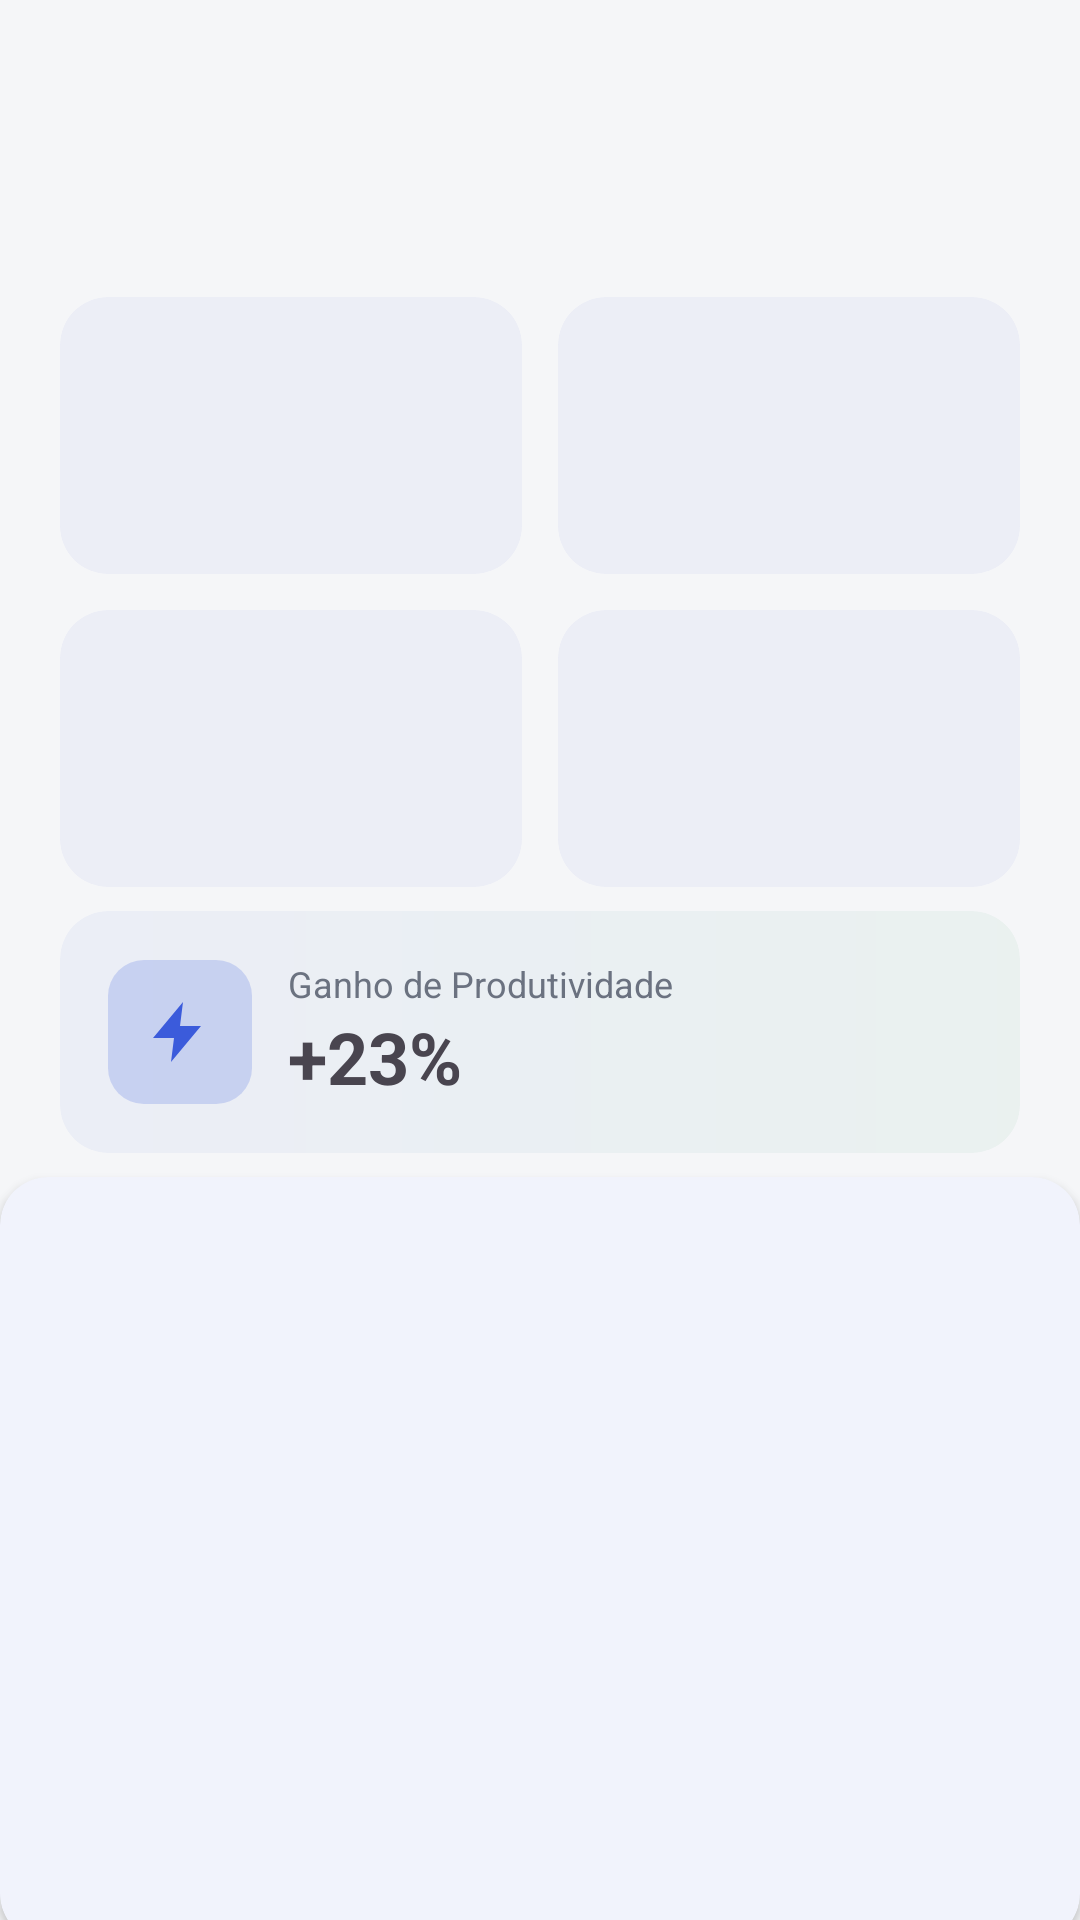

Produce the Android XML layout that renders to this screen, including the resource entries it uses.
<!-- AndroidManifest.xml: application theme Theme.InnovaNexus -->
<!-- res/layout/fragment_dashboard.xml -->
<?xml version="1.0" encoding="utf-8"?>
<androidx.core.widget.NestedScrollView xmlns:android="http://schemas.android.com/apk/res/android"
    xmlns:app="http://schemas.android.com/apk/res-auto"
    android:layout_width="match_parent"
    android:layout_height="match_parent"
    android:background="@color/background">

    <LinearLayout
        android:layout_width="match_parent"
        android:layout_height="wrap_content"
        android:orientation="vertical"
        android:paddingBottom="32dp">

        <include
            android:id="@+id/header"
            layout="@layout/include_screen_header" />

        <LinearLayout
            android:layout_width="match_parent"
            android:layout_height="wrap_content"
            android:orientation="vertical"
            android:paddingHorizontal="@dimen/content_padding_horizontal">

            <LinearLayout
                android:layout_width="match_parent"
                android:layout_height="wrap_content"
                android:orientation="horizontal">

                <include
                    android:id="@+id/kpiRoi"
                    layout="@layout/item_dashboard_kpi"
                    android:layout_width="0dp"
                    android:layout_height="wrap_content"
                    android:layout_marginEnd="6dp"
                    android:layout_weight="1" />

                <include
                    android:id="@+id/kpiEconomy"
                    layout="@layout/item_dashboard_kpi"
                    android:layout_width="0dp"
                    android:layout_height="wrap_content"
                    android:layout_marginStart="6dp"
                    android:layout_weight="1" />
            </LinearLayout>

            <LinearLayout
                android:layout_width="match_parent"
                android:layout_height="wrap_content"
                android:layout_marginTop="12dp"
                android:orientation="horizontal">

                <include
                    android:id="@+id/kpiProjects"
                    layout="@layout/item_dashboard_kpi"
                    android:layout_width="0dp"
                    android:layout_height="wrap_content"
                    android:layout_marginEnd="6dp"
                    android:layout_weight="1" />

                <include
                    android:id="@+id/kpiIdeas"
                    layout="@layout/item_dashboard_kpi"
                    android:layout_width="0dp"
                    android:layout_height="wrap_content"
                    android:layout_marginStart="6dp"
                    android:layout_weight="1" />
            </LinearLayout>
        </LinearLayout>

        <com.google.android.material.card.MaterialCardView
            android:layout_width="match_parent"
            android:layout_height="wrap_content"
            android:layout_marginHorizontal="@dimen/content_padding_horizontal"
            android:layout_marginTop="8dp"
            app:cardBackgroundColor="@android:color/transparent"
            style="@style/Widget.InnovaNexus.Card.Tinted">

            <LinearLayout
                android:layout_width="match_parent"
                android:layout_height="wrap_content"
                android:background="@drawable/bg_productivity"
                android:gravity="center_vertical"
                android:orientation="horizontal"
                android:padding="@dimen/spacing_lg">

                <FrameLayout
                    android:layout_width="48dp"
                    android:layout_height="48dp"
                    android:background="@drawable/bg_icon_primary_20">

                    <ImageView
                        android:layout_width="24dp"
                        android:layout_height="24dp"
                        android:layout_gravity="center"
                        android:src="@drawable/ic_zap"
                        app:tint="@color/primary" />
                </FrameLayout>

                <LinearLayout
                    android:layout_width="0dp"
                    android:layout_height="wrap_content"
                    android:layout_marginStart="12dp"
                    android:layout_weight="1"
                    android:orientation="vertical">

                    <com.google.android.material.textview.MaterialTextView
                        android:layout_width="match_parent"
                        android:layout_height="wrap_content"
                        android:text="@string/productivity_gain"
                        android:textColor="@color/muted_foreground"
                        android:textSize="12sp" />

                    <com.google.android.material.textview.MaterialTextView
                        android:id="@+id/tvProductivity"
                        android:layout_width="wrap_content"
                        android:layout_height="wrap_content"
                        android:text="+23%"
                        android:textSize="24sp"
                        android:textStyle="bold" />
                </LinearLayout>
            </LinearLayout>
        </com.google.android.material.card.MaterialCardView>

        <include
            android:id="@+id/chartRoi"
            layout="@layout/item_dashboard_chart"
            android:layout_width="match_parent"
            android:layout_height="wrap_content"
            android:layout_marginTop="8dp" />

        <include
            android:id="@+id/chartPie"
            layout="@layout/item_dashboard_chart_pie"
            android:layout_width="match_parent"
            android:layout_height="wrap_content" />

        <include
            android:id="@+id/chartLine"
            layout="@layout/item_dashboard_chart"
            android:layout_width="match_parent"
            android:layout_height="wrap_content" />
    </LinearLayout>
</androidx.core.widget.NestedScrollView>
<!-- res/layout/include_screen_header.xml (included above) -->
<?xml version="1.0" encoding="utf-8"?>
<LinearLayout xmlns:android="http://schemas.android.com/apk/res/android"
    xmlns:app="http://schemas.android.com/apk/res-auto"
    android:id="@+id/headerContainer"
    android:layout_width="match_parent"
    android:layout_height="wrap_content"
    android:gravity="center_vertical"
    android:orientation="horizontal"
    android:paddingHorizontal="@dimen/content_padding_horizontal"
    android:paddingTop="@dimen/header_padding_top"
    android:paddingBottom="@dimen/spacing_lg">

    <com.google.android.material.button.MaterialButton
        android:id="@+id/btnBack"
        style="@style/Widget.InnovaNexus.HeaderBack"
        android:layout_width="40dp"
        android:layout_height="40dp"
        android:contentDescription="@string/back"
        android:visibility="gone"
        app:icon="@drawable/ic_arrow_left" />

    <LinearLayout
        android:layout_width="0dp"
        android:layout_height="wrap_content"
        android:layout_marginStart="4dp"
        android:layout_weight="1"
        android:orientation="vertical">

        <com.google.android.material.textview.MaterialTextView
            android:id="@+id/tvHeaderSubtitle"
            android:layout_width="wrap_content"
            android:layout_height="wrap_content"
            android:textAppearance="?attr/textAppearanceBodySmall"
            android:textColor="@color/muted_foreground"
            android:textSize="14sp"
            android:visibility="gone" />

        <com.google.android.material.textview.MaterialTextView
            android:id="@+id/tvHeaderTitle"
            style="@style/TextAppearance.InnovaNexus.PageTitle"
            android:layout_width="wrap_content"
            android:layout_height="wrap_content" />
    </LinearLayout>
</LinearLayout>
<!-- res/layout/item_dashboard_kpi.xml (included above) -->
<?xml version="1.0" encoding="utf-8"?>
<com.google.android.material.card.MaterialCardView xmlns:android="http://schemas.android.com/apk/res/android"
    xmlns:app="http://schemas.android.com/apk/res-auto"
    android:id="@+id/cardKpi"
    android:layout_width="match_parent"
    android:layout_height="wrap_content"
    app:cardBackgroundColor="@color/primary_5"
    style="@style/Widget.InnovaNexus.Card.Tinted">

    <LinearLayout
        android:layout_width="match_parent"
        android:layout_height="wrap_content"
        android:orientation="vertical"
        android:padding="@dimen/spacing_lg">

        <LinearLayout
            android:layout_width="match_parent"
            android:layout_height="wrap_content"
            android:gravity="center_vertical"
            android:orientation="horizontal">

            <ImageView
                android:id="@+id/ivKpiIcon"
                android:layout_width="20dp"
                android:layout_height="20dp"
                app:tint="@color/primary" />

            <com.google.android.material.textview.MaterialTextView
                android:id="@+id/tvKpiLabel"
                android:layout_width="wrap_content"
                android:layout_height="wrap_content"
                android:layout_marginStart="8dp"
                android:textColor="@color/muted_foreground"
                android:textSize="12sp" />
        </LinearLayout>

        <com.google.android.material.textview.MaterialTextView
            android:id="@+id/tvKpiValue"
            android:layout_width="wrap_content"
            android:layout_height="wrap_content"
            android:layout_marginTop="8dp"
            android:textSize="24sp"
            android:textStyle="bold" />
    </LinearLayout>
</com.google.android.material.card.MaterialCardView>
<!-- res/layout/item_dashboard_chart.xml (included above) -->
<?xml version="1.0" encoding="utf-8"?>
<com.google.android.material.card.MaterialCardView xmlns:android="http://schemas.android.com/apk/res/android"
    android:layout_width="match_parent"
    android:layout_height="wrap_content"
    android:layout_marginHorizontal="@dimen/content_padding_horizontal"
    android:layout_marginTop="12dp"
    style="@style/Widget.InnovaNexus.Card">

    <LinearLayout
        android:layout_width="match_parent"
        android:layout_height="wrap_content"
        android:orientation="vertical"
        android:padding="@dimen/spacing_xl">

        <com.google.android.material.textview.MaterialTextView
            android:id="@+id/tvChartTitle"
            android:layout_width="wrap_content"
            android:layout_height="wrap_content"
            android:layout_marginBottom="@dimen/spacing_lg"
            android:textStyle="bold" />

        <FrameLayout
            android:id="@+id/chartContainer"
            android:layout_width="match_parent"
            android:layout_height="180dp" />
    </LinearLayout>
</com.google.android.material.card.MaterialCardView>
<!-- res/layout/item_dashboard_chart_pie.xml (included above) -->
<?xml version="1.0" encoding="utf-8"?>
<com.google.android.material.card.MaterialCardView xmlns:android="http://schemas.android.com/apk/res/android"
    android:layout_width="match_parent"
    android:layout_height="wrap_content"
    android:layout_marginHorizontal="@dimen/content_padding_horizontal"
    android:layout_marginTop="12dp"
    style="@style/Widget.InnovaNexus.Card">

    <LinearLayout
        android:layout_width="match_parent"
        android:layout_height="wrap_content"
        android:orientation="vertical"
        android:padding="@dimen/spacing_xl">

        <com.google.android.material.textview.MaterialTextView
            android:id="@+id/tvChartTitle"
            android:layout_width="wrap_content"
            android:layout_height="wrap_content"
            android:layout_marginBottom="@dimen/spacing_lg"
            android:text="@string/projects_by_status"
            android:textStyle="bold" />

        <com.github.mikephil.charting.charts.PieChart
            android:id="@+id/pieChartStatus"
            android:layout_width="match_parent"
            android:layout_height="180dp" />

        <LinearLayout
            android:id="@+id/legendContainer"
            android:layout_width="match_parent"
            android:layout_height="wrap_content"
            android:layout_marginTop="8dp"
            android:gravity="center"
            android:orientation="horizontal"
            android:paddingTop="4dp" />
    </LinearLayout>
</com.google.android.material.card.MaterialCardView>
<!-- resources referenced by this layout -->
<resources>
  <color name="background">#F5F6F8</color>
  <color name="muted_foreground">#6B7280</color>
  <color name="primary">#3B5BDB</color>
  <color name="primary_5">#0D3B5BDB</color>
  <dimen name="content_padding_horizontal">20dp</dimen>
  <dimen name="header_padding_top">56dp</dimen>
  <dimen name="spacing_lg">16dp</dimen>
  <dimen name="spacing_xl">20dp</dimen>
  <!-- drawable bg_icon_primary_20 (drawable) -->
  <?xml version="1.0" encoding="utf-8"?>
  <shape xmlns:android="http://schemas.android.com/apk/res/android">
      <solid android:color="@color/primary_20" />
      <corners android:radius="@dimen/radius_md" />
  </shape>
  <!-- drawable bg_productivity (drawable) -->
  <?xml version="1.0" encoding="utf-8"?>
  <shape xmlns:android="http://schemas.android.com/apk/res/android">
      <gradient
          android:angle="0"
          android:endColor="@color/accent_5"
          android:startColor="@color/primary_5"
          android:type="linear" />
      <corners android:radius="@dimen/radius_lg" />
  </shape>
  <!-- drawable ic_arrow_left (drawable) -->
  <?xml version="1.0" encoding="utf-8"?>
  <vector xmlns:android="http://schemas.android.com/apk/res/android"
      android:width="24dp"
      android:height="24dp"
      android:viewportWidth="24"
      android:viewportHeight="24">
      <path
          android:fillColor="@color/foreground"
          android:pathData="M19,12H5M12,19l-7,-7 7,-7" />
  </vector>
  <!-- drawable ic_zap (drawable) -->
  <?xml version="1.0" encoding="utf-8"?>
  <vector xmlns:android="http://schemas.android.com/apk/res/android"
      android:width="24dp"
      android:height="24dp"
      android:viewportWidth="24"
      android:viewportHeight="24">
      <path
          android:fillColor="@color/primary"
          android:pathData="M13,2L3,14h7l-1,8 10,-12h-7z" />
  </vector>
  <string name="back">Voltar</string>
  <string name="productivity_gain">Ganho de Produtividade</string>
  <string name="projects_by_status">Projetos por Status</string>
  <style name="TextAppearance.InnovaNexus.PageTitle" parent="TextAppearance.Material3.TitleLarge">
          <item name="android:textSize">20sp</item>
          <item name="android:textColor">@color/foreground</item>
          <item name="android:fontFamily">sans-serif-medium</item>
      </style>
  <style name="Widget.InnovaNexus.Card" parent="Widget.Material3.CardView.Elevated">
          <item name="cardCornerRadius">@dimen/radius_lg</item>
          <item name="cardElevation">2dp</item>
          <item name="strokeWidth">0dp</item>
          <item name="cardBackgroundColor">@color/card</item>
      </style>
  <style name="Widget.InnovaNexus.Card.Tinted" parent="Widget.Material3.CardView.Filled">
          <item name="cardCornerRadius">@dimen/radius_lg</item>
          <item name="cardElevation">0dp</item>
          <item name="strokeWidth">0dp</item>
          <item name="contentPadding">0dp</item>
          <item name="android:stateListAnimator">@null</item>
      </style>
  <style name="Widget.InnovaNexus.HeaderBack" parent="Widget.Material3.Button.IconButton">
          <item name="iconTint">@color/foreground</item>
          <item name="iconSize">20dp</item>
          <item name="cornerRadius">20dp</item>
          <item name="rippleColor">@color/primary_10</item>
      </style>
  <color name="primary_20">#333B5BDB</color>
  <dimen name="radius_md">12dp</dimen>
  <color name="accent_5">#0D1F9D55</color>
  <dimen name="radius_lg">16dp</dimen>
  <color name="foreground">#1A2332</color>
  <color name="card">#FFFFFF</color>
  <color name="primary_10">#1A3B5BDB</color>
  <color name="primary_foreground">#FAFAFA</color>
  <color name="secondary">#E8EBF2</color>
  <color name="secondary_foreground">#3D4F6F</color>
  <color name="destructive">#D6453A</color>
</resources>
